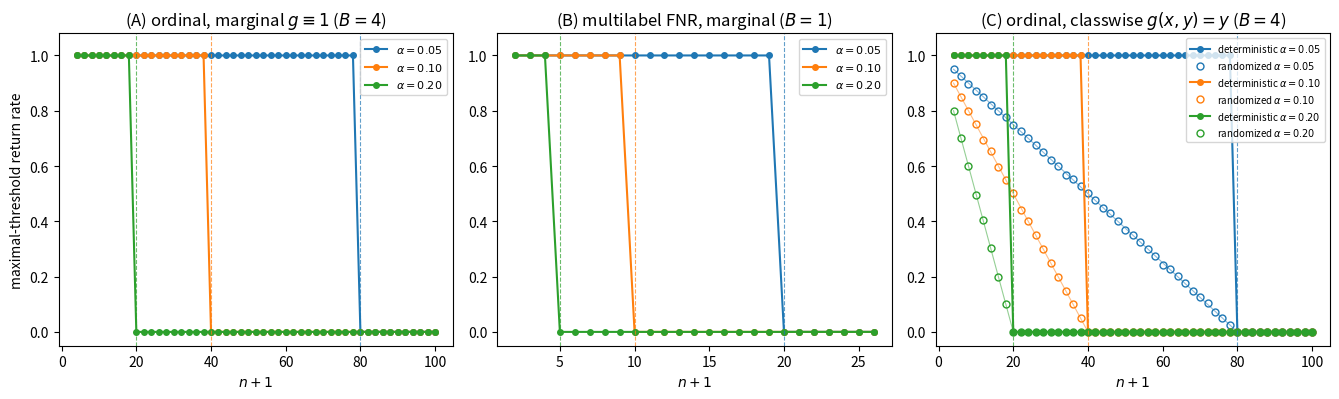

Write the Python code that produced this figure.
#!/usr/bin/env python3
"""
fig_small_group.py  -- reconstructed generator for the support-barrier figure
(Appendix, app:reproducibility-barrier / fig:sim-small-group).

Empirical maximal-threshold return (default) rates against n+1 for three designs:
  (A, left)   ordinal absolute-error loss, marginal group g==1, B=4
  (B, middle) multilabel false-negative-rate loss, size 1..3, g==1, B=1
  (C, right)  ordinal absolute-error loss, classwise groups g(x,y)=y, B=4,
              plus the randomized rank-interpolation comparator.

Scores are iid Unif(0,1); alpha in {0.05, 0.10, 0.20}. For designs with a
zero-loss full set the deterministic Mondrian rule returns the maximal threshold
iff n+1 < B/alpha (data-independent), so its default rate is the step
1{n+1 < B/alpha}; this is confirmed here by genuine CRC event-sweeps rather than
asserted. The randomized comparator (design C) selects S_(kappa+1) w.p.
theta = N*alpha/B - floor(N*alpha/B) and S_(kappa) otherwise, with
S_(0)=lambda_max; in the sub-barrier regime (kappa=0) it returns lambda_max with
probability 1 - N*alpha/B.

500 replications per deterministic panel, 20000 for the randomized comparison.
Output: fig_small_group.{pdf,png}
"""
import numpy as np
import matplotlib
matplotlib.use("Agg")
import matplotlib.pyplot as plt

ALPHAS   = [0.05, 0.10, 0.20]
REPS_DET = 500
REPS_RND = 20000
SEED     = 20261103

# ---------- genuine CRC event-sweep default test --------------------------------
def _default_from_events(locs, drops, n, alpha, B):
    """locs, drops: 1-D arrays of admission events (location, loss decrease).
    Returns True iff the corrected CRC criterion is infeasible at every threshold,
    i.e. the deployed threshold is the maximal one (full-set default)."""
    target = alpha * (n + 1) - B
    if target < -1e-12:                 # B/(n+1) > alpha : infeasible even at full set
        return True
    o = np.argsort(locs, kind="stable")
    total = n * B - np.cumsum(drops[o])  # running summed loss as candidates are admitted
    return bool(total.min() > target + 1e-9)

def default_ordinal(N, alpha, rng, K=5, B=4):
    """Design A/C-deterministic: ordinal distance-to-set, nested by candidate scores."""
    n = N - 1
    if n <= 0:
        return True
    s = rng.random((n, K)); Y = rng.integers(0, K, n)
    order = np.argsort(s, axis=1)
    ss = np.take_along_axis(s, order, axis=1)
    dd = np.take_along_axis(np.abs(np.arange(K)[None, :] - Y[:, None]), order, axis=1)
    runmin = np.minimum.accumulate(dd, axis=1)
    prev = np.concatenate([np.full((n, 1), B, float), runmin[:, :-1]], axis=1)
    drops = (prev - runmin).ravel()
    return _default_from_events(ss.ravel(), drops, n, alpha, B)

def default_fnr(N, alpha, rng, L=5, B=1):
    """Design B: multilabel false-negative rate for true-label sets of size 1..3."""
    n = N - 1
    if n <= 0:
        return True
    s = rng.random((n, L))
    sizes = rng.integers(1, 4, n)                       # 1..3 true labels
    r = rng.random((n, L))
    kth = np.sort(r, axis=1)[np.arange(n), sizes - 1][:, None]
    T = r <= kth                                        # exactly sizes[i] True per row
    drop = (1.0 / sizes)[:, None] * np.ones((n, L))
    locs = s[T]; drops = drop[T]                        # one event per true label
    return _default_from_events(locs, drops, n, alpha, B)

def default_classwise(N, alpha, rng, B=4):
    """Design C-deterministic: common-height one-jump slice losses (P1)-(P3)."""
    n = N - 1
    if n <= 0:
        return True
    S = rng.random(n)                                   # distinct one-jump thresholds
    drops = np.full(n, float(B))                        # each path drops B -> 0 once
    return _default_from_events(S, drops, n, alpha, B)

def det_rate(fn, N, alpha, reps, rng, **kw):
    return float(np.mean([fn(N, alpha, rng, **kw) for _ in range(reps)]))

# ---------- randomized rank-interpolation comparator (design C) -----------------
def rnd_rate(N, alpha, reps, rng, B=4):
    kappa = int(np.floor(N * alpha / B))
    if kappa >= 1:
        return 0.0                                      # selects S_(kappa)/S_(kappa+1) < lambda_max
    theta = N * alpha / B - kappa                       # kappa == 0
    U = rng.random(reps)
    return float(np.mean(U < (1.0 - theta)))            # returns S_(0)=lambda_max w.p. 1-theta

def rnd_pred(N, alpha, B=4):
    return max(0.0, 1.0 - N * alpha / B) if N * alpha / B < 1 else 0.0

# ---------- sweep ---------------------------------------------------------------
rng = np.random.default_rng(SEED)
NB4 = np.arange(4, 101, 2)      # designs A, C  (boundaries B/alpha = 80, 40, 20)
NB1 = np.arange(2, 27, 1)       # design B      (boundaries B/alpha = 20, 10, 5)
COL = {0.05: "#1f77b4", 0.10: "#ff7f0e", 0.20: "#2ca02c"}

detA = {a: np.array([det_rate(default_ordinal,   N, a, REPS_DET, rng)          for N in NB4]) for a in ALPHAS}
detB = {a: np.array([det_rate(default_fnr,       N, a, REPS_DET, rng, L=5, B=1) for N in NB1]) for a in ALPHAS}
detC = {a: np.array([det_rate(default_classwise, N, a, REPS_DET, rng)          for N in NB4]) for a in ALPHAS}
rndC = {a: np.array([rnd_rate(N, a, REPS_RND, rng)                              for N in NB4]) for a in ALPHAS}
prdC = {a: np.array([rnd_pred(N, a)                                            for N in NB4]) for a in ALPHAS}

# ---------- plot ----------------------------------------------------------------
fig, ax = plt.subplots(1, 3, figsize=(13.5, 4.1))

def verticals(a_axis, B):
    for a in ALPHAS:
        a_axis.axvline(B / a, ls="--", lw=0.8, color=COL[a], alpha=0.7)

# Panel A: ordinal, marginal, B=4
for a in ALPHAS:
    ax[0].plot(NB4, detA[a], "o-", ms=4, color=COL[a], label=fr"$\alpha={a:.2f}$")
verticals(ax[0], 4)
ax[0].set_title(r"(A) ordinal, marginal $g\equiv1$ ($B=4$)")
ax[0].set_xlabel(r"$n+1$"); ax[0].set_ylabel("maximal-threshold return rate")
ax[0].set_ylim(-0.05, 1.08); ax[0].legend(fontsize=8, loc="upper right")

# Panel B: multilabel FNR, marginal, B=1
for a in ALPHAS:
    ax[1].plot(NB1, detB[a], "o-", ms=4, color=COL[a], label=fr"$\alpha={a:.2f}$")
verticals(ax[1], 1)
ax[1].set_title(r"(B) multilabel FNR, marginal ($B=1$)")
ax[1].set_xlabel(r"$n+1$"); ax[1].set_ylim(-0.05, 1.08); ax[1].legend(fontsize=8, loc="upper right")

# Panel C: ordinal, classwise, B=4, deterministic + randomized comparator
for a in ALPHAS:
    ax[2].plot(NB4, detC[a], "o-", ms=4, color=COL[a], label=fr"deterministic $\alpha={a:.2f}$")
    ax[2].plot(NB4, prdC[a], "-", lw=0.8, color=COL[a], alpha=0.5)
    ax[2].plot(NB4, rndC[a], "o", mfc="none", ms=5, color=COL[a], label=fr"randomized $\alpha={a:.2f}$")
verticals(ax[2], 4)
ax[2].set_title(r"(C) ordinal, classwise $g(x,y)=y$ ($B=4$)")
ax[2].set_xlabel(r"$n+1$"); ax[2].set_ylim(-0.05, 1.08); ax[2].legend(fontsize=7, loc="upper right", ncol=1)

plt.tight_layout()
plt.savefig("fig_small_group.pdf", bbox_inches="tight")
plt.savefig("fig_small_group.png", bbox_inches="tight", dpi=150)
print("wrote fig_small_group.{pdf,png}")

# ---------- console sanity checks ----------------------------------------------
print("\nSanity: deterministic default rate should be the step 1{n+1 < B/alpha}.")
for a in ALPHAS:
    bnd = 4 / a
    below = detA[a][NB4 <  bnd]; above = detA[a][NB4 >= bnd]
    print(f"  A alpha={a:.2f}: boundary N={bnd:.0f} | below max={below.max() if below.size else 0:.3f} "
          f"above max={above.max() if above.size else 0:.3f}")
print("Randomized comparator (C): empirical vs predicted 1 - N*alpha/B at a few N (alpha=0.10):")
for N in [10, 20, 30, 40, 50]:
    print(f"  N={N}: emp={rnd_rate(N,0.10,REPS_RND,rng):.3f}  pred={rnd_pred(N,0.10):.3f}")
